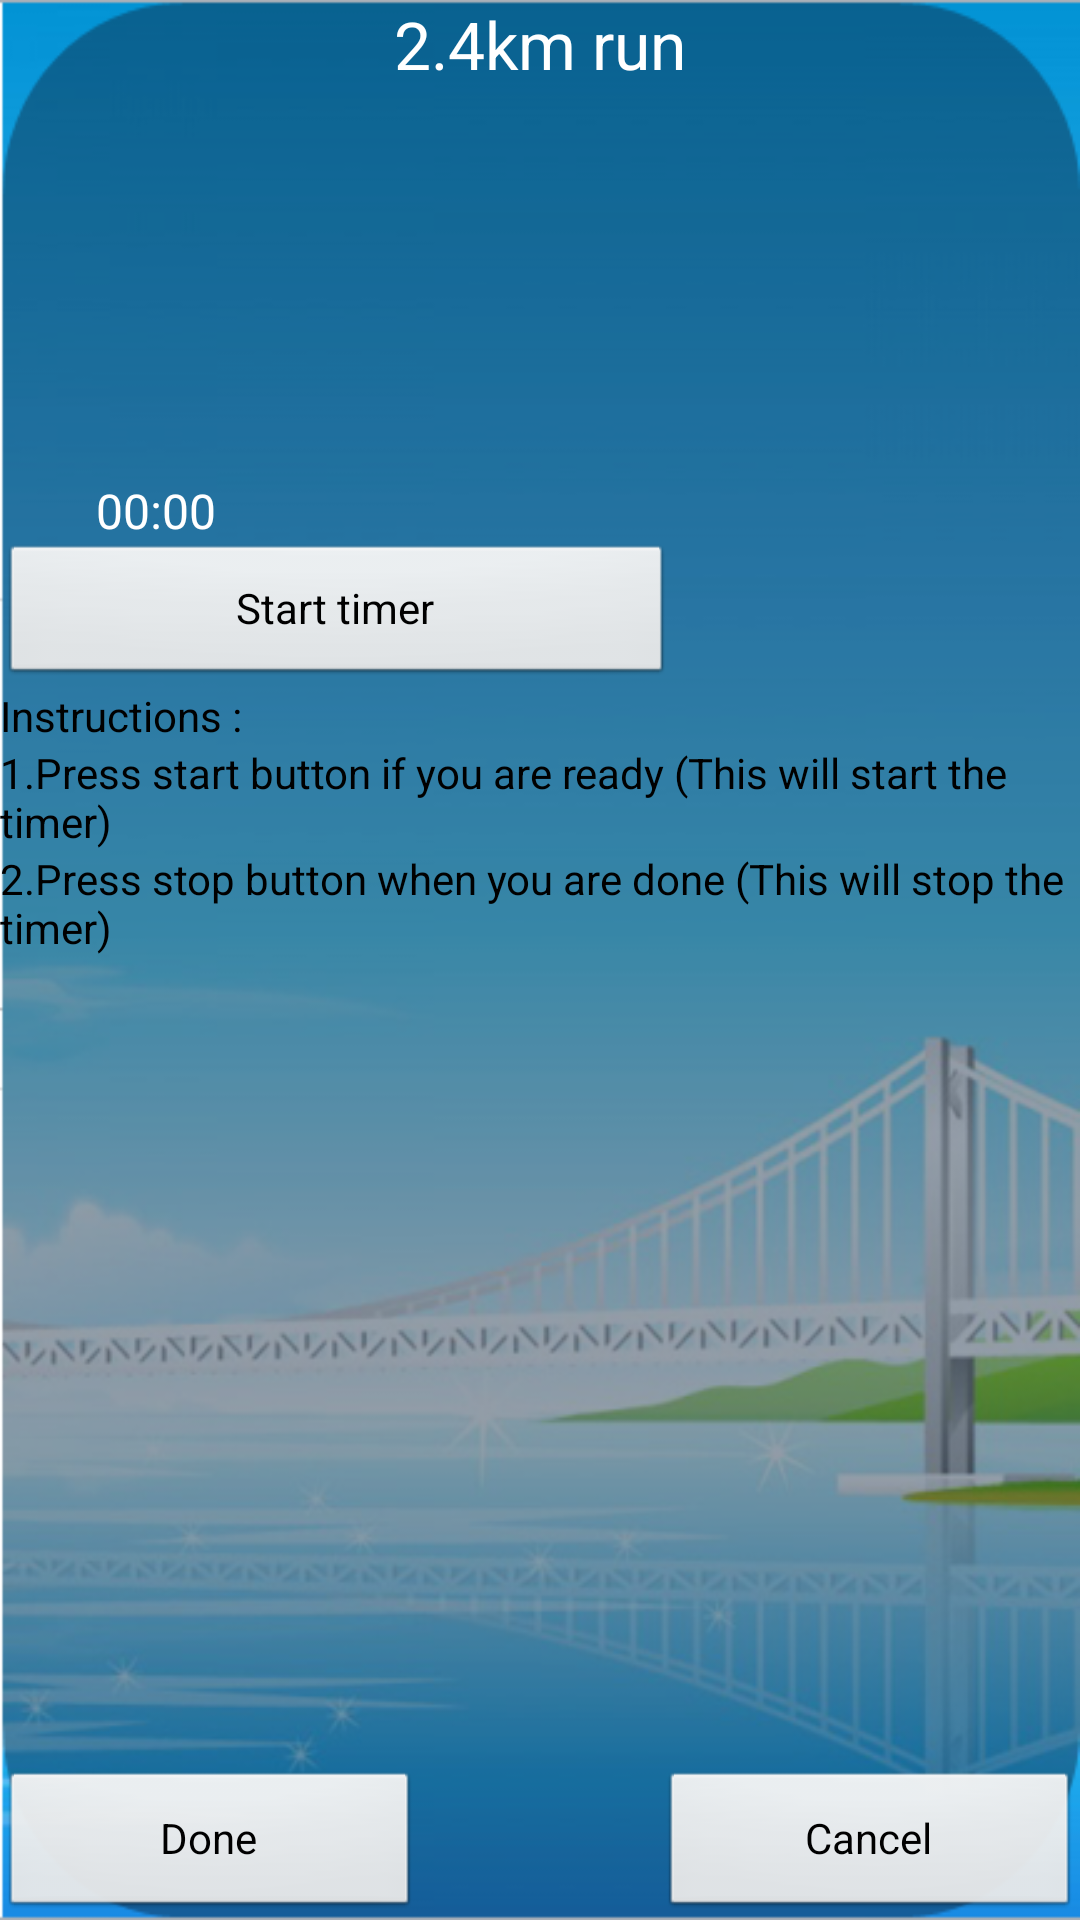

Reconstruct the res/layout file that produces this screen, plus the resources it refers to.
<!-- AndroidManifest.xml: application theme android:Theme.NoTitleBar -->
<!-- res/layout/longdistancerun.xml -->
<?xml version="1.0" encoding="utf-8"?>
<LinearLayout
  xmlns:android="http://schemas.android.com/apk/res/android"
  android:orientation="vertical"
  android:layout_width="match_parent"
  android:layout_height="match_parent"
  android:background="@drawable/bckgrd">
    <RelativeLayout android:id="@+id/relativeLayout1" android:layout_width="match_parent" android:layout_height="match_parent">
        <RelativeLayout android:id="@+id/relativeLayout2" android:layout_height="wrap_content" android:layout_alignParentBottom="true" android:layout_width="match_parent">
            <Button android:text="Done" android:layout_width="140dp" android:id="@+id/longDistanceDone" android:layout_height="50dp"></Button>
            <Button android:layout_alignParentRight="true" android:text="Cancel" android:id="@+id/longDistanceCancel" android:layout_width="140dp" android:layout_height="50dp"></Button>
        </RelativeLayout>
        <LinearLayout android:id="@+id/linearLayout5" android:layout_height="wrap_content" android:layout_width="wrap_content" android:orientation="vertical">
            <LinearLayout android:id="@+id/linearLayout2" android:layout_height="wrap_content" android:layout_width="match_parent" android:orientation="vertical" android:layout_marginBottom="30dp">
                <TextView android:textAppearance="?android:attr/textAppearanceLarge" android:layout_width="wrap_content" android:layout_height="wrap_content" android:text="2.4km run" android:id="@+id/textView1" android:layout_gravity="center"></TextView>
                <TextView android:layout_width="130dp" android:layout_height="100dp" android:id="@+id/textView3" android:layout_gravity="center" android:background="@drawable/running"></TextView>
            </LinearLayout>
            <LinearLayout android:id="@+id/linearLayout3" android:layout_height="wrap_content" android:layout_width="match_parent" android:orientation="vertical">
                <LinearLayout android:id="@+id/linearLayout1" android:weightSum="1" android:layout_width="match_parent" android:orientation="horizontal" android:layout_height="wrap_content">

                    <Chronometer
                        android:id="@+id/longDistanceChronometer"
                        android:layout_width="wrap_content"
                        android:layout_height="wrap_content"
                        android:layout_weight="0.2"
                        android:gravity="center"
                        android:text="Chronometer" >
</Chronometer>
                </LinearLayout>
                <LinearLayout android:id="@+id/linearLayout4" android:weightSum="1" android:layout_width="match_parent" android:layout_height="wrap_content">
                    <Button android:text="Start timer" android:layout_width="wrap_content" android:layout_height="wrap_content" android:id="@+id/longDistanceStartTimer" android:layout_weight="0.5"></Button>
                </LinearLayout>
                <TextView android:textColor="@android:color/black" android:layout_width="wrap_content" android:layout_height="wrap_content" android:text="Instructions :" android:id="@+id/textView4"></TextView>
                <TextView android:textColor="@android:color/black" android:layout_width="wrap_content" android:layout_height="wrap_content" android:text="1.Press start button if you are ready (This will start the timer)" android:id="@+id/textView5"></TextView>
                <TextView android:textColor="@android:color/black" android:layout_width="wrap_content" android:layout_height="wrap_content" android:text="2.Press stop button when you are done (This will stop the timer)" android:id="@+id/textView5"></TextView>
            </LinearLayout>
        </LinearLayout>
        
        
        
        
    </RelativeLayout>
    
</LinearLayout>
<!-- resources referenced by this layout -->
<resources>
  <!-- drawable bckgrd: png bitmap (drawable, 174595 bytes) -->
</resources>
